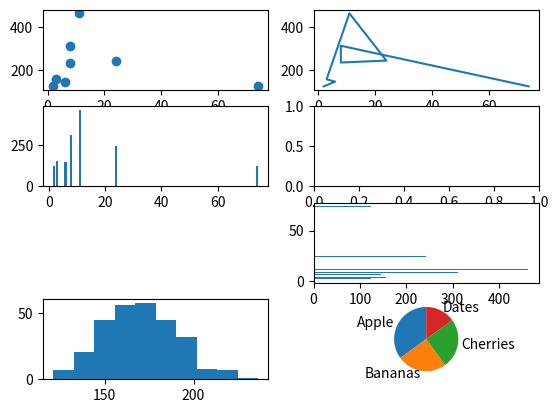

Generate this figure with matplotlib:
import matplotlib.pyplot as plt
import numpy as np

x=np.array([2,6,3,11,24,8,8,74])
y=np.array([123,145,156,463,243,234,312,123])

plt.subplot(4,2,1)
plt.scatter(x,y)


plt.subplot(4,2,2)
plt.plot(x,y)


plt.subplot(4,2,3)
plt.bar(x,y)

plt.subplot(4,2,4)

plt.subplot(4,2,6)
plt.barh(x,y)


plt.subplot(4,2,7)
x=np.random.normal(170,20,280)
plt.hist(x)


plt.subplot(4,2,8)
y=np.array([35,25,25,15])
mylabel=["Apple","Bananas","Cherries","Dates"]
plt.pie(y,labels=mylabel,startangle=90)


plt.show()

